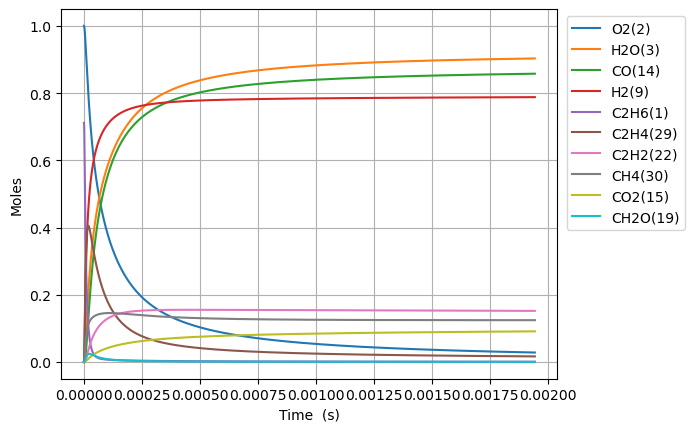

Source data for this figure (header and first rows):
Time (s), Volume (m^3), N2, Ne, C2H6(1), O2(2), H2O(3), C(4), CH(5), CH3(18), C2H5(31), CH4(30), H(6), C2H4(29), HO2(12), H2(9), C2H5O2(40), CH3O2(36), C2H3(28), H2O2(13), C2H2(22), OH(8), CH2O(19), HCO(16)
0.0, 0.2967, 3.76, 0.0, 0.7117, 1.0, 0.0, 0.0, 0.0, 0.0, 0.0, 0.0, 0.0, 0.0, 0.0, 0.0, 0.0, 0.0, 0.0, 0.0, 0.0, 0.0, 0.0, 0.0
1.1895187028054132e-19, 0.2967, 3.76, 0.0, 0.7117, 1.0, 4.5000243171398526e-42, 1.9624266603970256e-54, 3.290482959321266e-36, 4.0310131910543064e-16, 2.4114570867783604e-18, 1.6017148818229413e-23, 6.562526628696418e-19, 6.504115622489187e-30, 1.7552044238549525e-18, 1.9896860592251488e-30, 5.275232775174879e-32, 2.0194555774563224e-30, 1.1666736162479454e-48, 1.9503662370953582e-32, 1.4498151583115641e-58, 9.911797169966118e-31, 8.24205600927616e-31, 6.714941016251897e-47
3.3306523678551567e-19, 0.2967, 3.76, 0.0, 0.7117, 1.0, 5.342429113468799e-41, 2.3297929312757736e-53, 1.9874517073483265e-35, 1.128683693494993e-15, 6.752079843167632e-18, 4.484821965235859e-23, 1.8375074560486496e-18, 3.928485836075053e-29, 4.914572386794235e-18, 1.2017703797794401e-29, 3.186240596224938e-31, 1.2197511687728309e-29, 1.3850749173116394e-47, 1.1780212072056165e-31, 3.2431785165883665e-57, 5.986725490649135e-30, 4.978201829615064e-30, 7.971977974591017e-46
7.612919697954645e-19, 0.2967, 3.76, 0.0, 0.7117, 1.0, 5.2452286907516415e-40, 2.2874045155007608e-52, 9.568724444480459e-35, 2.579848442273266e-15, 1.543332535669906e-17, 1.0251117316588182e-22, 4.200017042461272e-18, 1.8913968231572308e-28, 1.1233308312674271e-17, 5.786007060338485e-29, 1.5340376910498216e-30, 5.872576819081168e-29, 1.3598747674090045e-46, 5.671665017473594e-31, 6.407974226680012e-56, 2.882350617010546e-29, 2.3967898875159007e-29, 7.826935248841882e-45
1.617745435815362e-18, 0.2967, 3.76, 0.0, 0.7117, 1.0, 4.639345419104619e-39, 2.0231833900844764e-51, 4.178913357071367e-34, 5.482177939826405e-15, 3.2795816386773474e-17, 2.178403275739878e-22, 8.925036215504947e-18, 8.260226841980815e-28, 2.387078016444024e-17, 2.5269012953314175e-28, 6.699545624771419e-30, 2.5647085832023193e-28, 1.2027938320539286e-45, 2.4769651211114066e-30, 1.1402647760426709e-54, 1.2587982405695747e-28, 1.0467411131970781e-28, 6.922835590741216e-44
3.330652367855157e-18, 0.2967, 3.76, 0.0, 0.7117, 1.0, 3.8996493830825083e-38, 1.7006075455711713e-50, 1.7446140638921577e-33, 1.1286836934919057e-14, 6.752079845896852e-17, 4.485116259144382e-22, 1.837507456246602e-17, 3.448482104321362e-27, 4.9145723867995744e-17, 1.0549315487051048e-27, 2.7969284176671125e-29, 1.0707153470168534e-27, 1.0110206902324836e-44, 1.0340841789082306e-29, 1.9232232096689733e-53, 5.255234859370934e-28, 4.369938096289272e-28, 5.819060446762844e-43
6.756466231934747e-18, 0.2967, 3.76, 0.0, 0.7117, 1.0, 3.1971681777587905e-37, 1.394260812667049e-49, 7.127317699556421e-33, 2.289615492504985e-14, 1.369707626515435e-16, 9.099061806922912e-22, 3.727515125988304e-17, 1.4088174613753456e-26, 9.969561127520104e-17, 4.309739592603989e-27, 1.1426365202620657e-28, 4.3742215577193546e-27, 8.28895846176436e-44, 4.22457128420033e-29, 3.1588998978447172e-52, 2.146934914080488e-27, 1.7852622999780782e-27, 4.770817328078531e-42
1.3608093960093928e-17, 0.2967, 3.76, 0.0, 0.7117, 1, 2.5891496850629987e-36, 1.1291085554428854e-48, 2.880975766128419e-32, 4.611479090509339e-14, 2.7587069122943307e-16, 1.8329031226358058e-21, 7.507530466869661e-17, 5.694665433936999e-26, 2.0079538608998866e-16, 1.742065650506289e-26, 4.618719507715009e-28, 1.768130290882647e-26, 6.712613484724487e-43, 1.7076392581582581e-28, 5.1207128635153267e-51, 8.678254187558925e-27, 7.216315656001024e-27, 3.86353156568733e-41
2.7311349416412286e-17, 0.2967, 3.76, 0.0, 0.7117, 1, 2.0839729183082958e-35, 9.088047967593127e-48, 1.158427681321156e-31, 9.255206286430832e-14, 5.536705491561702e-16, 3.679728336074053e-21, 1.5067561154224187e-16, 2.2897999285769415e-25, 4.0299493572107233e-16, 7.004769364815555e-26, 1.8571668009532194e-27, 7.109574130156974e-26, 5.4028953434468693e-42, 6.866342352359033e-28, 8.246750213158322e-50, 3.489487840055565e-26, 2.901648787255986e-26, 3.1097063263182796e-40
5.4717860329049e-17, 0.2967, 3.76, 0.0, 0.7117, 1, 1.6722570229693829e-34, 7.292586166612095e-47, 4.645813095495126e-31, 1.8542660677924957e-13, 1.1092702680934768e-15, 7.376704081155296e-21, 3.018762255130048e-16, 9.183121880833614e-25, 8.07394034989273e-16, 2.8092258136328324e-25, 7.448069516131058e-27, 2.8512572062293744e-25, 4.3354832936082727e-41, 2.75371038796987e-27, 1.323786050148477e-48, 1.3994406946889463e-25, 1.163690943494443e-25, 2.4953434885847693e-39
1.0953088215432245e-16, 0.2967, 3.76, 0.0, 0.7117, 1, 1.3398405771429107e-33, 5.842943264785657e-46, 1.860748460577093e-30, 3.7117569459517773e-13, 2.2204697183034194e-15, 1.4783956844135767e-20, 6.042774543492204e-16, 3.6780386666560014e-24, 1.6161922335498081e-15, 1.1251556117592508e-24, 2.983112703814342e-26, 1.1419900875993175e-24, 3.473662526424467e-40, 1.102920482904571e-26, 2.1215093967323799e-47, 5.605062220004436e-25, 4.660833556840002e-25, 1.999311365562477e-38
2.1915692580486932e-16, 0.2967, 3.76, 0.0, 0.7117, 1, 1.0726871412639717e-32, 4.6779074173719223e-45, 7.447842925722182e-30, 7.426738701712162e-13, 4.442868668064622e-15, 2.9651667461360646e-20, 1.209079915600411e-15, 1.472174009920837e-23, 3.2337886307674132e-15, 4.503554702413584e-24, 1.1940225070798755e-25, 4.570936440407614e-24, 2.7810422668834367e-39, 4.414556225389027e-26, 3.3971791893067945e-46, 2.2434856072469354e-24, 1.8655480735220174e-24, 1.600664770072718e-37
4.3840901310596305e-16, 0.2967, 3.76, 0.0, 0.7117, 1, 8.584757230400048e-32, 3.743747718923296e-44, 2.980107163092246e-29, 1.485670221100022e-12, 8.887666764952302e-15, 5.959990906080203e-20, 2.4186848524178307e-15, 5.890613784931633e-23, 6.468981425588764e-15, 1.8020085083168208e-23, 4.777645346244945e-25, 1.8289699505614012e-23, 2.225679205440753e-38, 1.766397512764409e-25, 5.437699203089798e-45, 8.976864687304787e-24, 7.46462230303974e-24, 1.2810183079179524e-36
8.769131877081505e-16, 0.2967, 3.76, 0.0, 0.7117, 1, 6.869110084892629e-31, 2.995567098875759e-43, 1.1922368112136748e-28, 2.9716629220645496e-12, 1.7777263748188747e-14, 1.2034767371913862e-19, 4.837894783312828e-15, 2.3566292075654415e-22, 1.2939367016776026e-14, 7.209207528243227e-23, 1.9113692653531105e-24, 7.31707061477274e-23, 1.7808818051589261e-37, 7.066740260297091e-25, 8.702089400726077e-44, 3.591330399633025e-23, 2.9863350042770433e-23, 1.0250093052639818e-35
1.7539215369125255e-15, 0.2967, 3.76, 0.0, 0.7117, 1, 5.495809814700785e-30, 2.3966814140063737e-42, 4.769334522656855e-28, 5.943648320421266e-12, 3.55564608725059e-14, 2.4524832886952477e-19, 9.676314874143518e-15, 9.427284991350375e-22, 2.5880138205328793e-14, 2.883917785517494e-22, 7.646099511099335e-24, 2.927066340654878e-22, 1.4248411737453907e-36, 2.826926162502677e-24, 1.3924760508036409e-42, 1.4366490649522278e-22, 1.1946312348764042e-22, 8.200853490583778e-35
3.5079382353212757e-15, 0.2967, 3.76, 0.0, 0.7117, 1, 4.396856514933068e-29, 1.9174364557943521e-41, 1.9078107539543167e-27, 1.1887619102845355e-11, 7.111486775251681e-14, 5.086701424723311e-19, 1.935315597196813e-14, 3.771068209636079e-21, 5.1761680607147293e-14, 1.1536141175317166e-21, 3.058564420140003e-23, 1.1708740891290012e-21, 1.1399277758843904e-35, 1.1308164784384458e-23, 2.2280753256058553e-41, 5.746830012979965e-22, 4.778719489800301e-22, 6.5609949558183416e-34
7.015971632138776e-15, 0.2967, 3.76, 0.0, 0.7117, 1, 3.5175686047410404e-28, 1.5339860566673616e-40, 7.63139280090632e-27, 2.3775560610536142e-11, 1.4223173203804123e-13, 1.0899957826235393e-18, 3.8706841832273954e-14, 1.5084585873517313e-20, 1.0352476550963631e-13, 4.614550852922725e-21, 1.223450788704456e-22, 4.683590921718991e-21, 9.119650234779044e-35, 4.5233579432452385e-23, 3.565012206957539e-40, 2.2987787043765066e-21, 1.9115267683034398e-21, 5.2489216770471975e-33
1.4032038425773777e-14, 0.2967, 3.76, 0.0, 0.7117, 1, 2.8140881218304018e-27, 1.2272041802964337e-39, 3.052583791697931e-26, 4.7551443397288165e-11, 2.844656627110699e-13, 2.470575112608006e-18, 7.741422821154123e-14, 6.033900639601495e-20, 2.0705093571002268e-13, 1.84583951747602e-20, 4.893853973078925e-22, 1.8734548481160765e-20, 7.29582527893141e-34, 1.8093615841429377e-22, 5.704095337714996e-39, 9.195207798449873e-21, 7.646185511727575e-21, 4.199188977221774e-32
2.806417201304378e-14, 0.2967, 3.76, 0.0, 0.7117, 1, 2.251283601527084e-26, 9.817704029803532e-39, 1.2210362222191252e-25, 9.510320805627403e-11, 5.68934332464803e-13, 6.103445954502493e-18, 1.5482905960493275e-13, 2.413576460056217e-19, 4.1410327769243326e-13, 7.383398819339023e-20, 1.9575523741430695e-21, 7.493852881240333e-20, 5.8367244656172745e-33, 7.237483156687093e-22, 9.126621047371044e-38, 3.678101381046532e-20, 3.058490286904416e-20, 3.3593739960875996e-31
5.6128439187583784e-14, 0.2967, 3.76, 0.0, 0.7117, 1, 1.8010318168796687e-25, 7.854206254151324e-38, 4.884129270142354e-25, 1.902067337161735e-10, 1.1378749056010212e-12, 1.685603623157252e-17, 3.0965895693301785e-13, 9.65436181767404e-19, 8.282079679838387e-13, 2.953369594976768e-19, 7.830236036129094e-21, 2.997545074073353e-19, 4.6694407975430604e-32, 2.8950006317238515e-21, 1.4602673637710734e-36, 1.4712439370771399e-19, 1.2233996467605085e-19, 2.6875117785461054e-30
1.1225697353666379e-13, 0.2967, 3.76, 0.0, 0.7117, 1, 1.440826938199e-24, 6.283405886948996e-37, 1.9536317607538407e-24, 3.804137704036862e-10, 2.2757689863728593e-12, 5.23086100834677e-17, 6.193196897693907e-13, 3.861774777714331e-18, 1.656417373873252e-12, 1.1813513853334558e-18, 3.132103698070663e-20, 1.1990165929993286e-18, 3.7356339688426834e-31, 1.1580017305087929e-20, 2.3364422289039727e-35, 5.884980376188896e-19, 4.89360817537602e-19, 2.1500199850433998e-29
2.245140422348238e-13, 0.2967, 3.76, 0.0, 0.7117, 1, 1.1526613611377002e-23, 5.026778934528594e-36, 7.814352564968518e-24, 7.608277852495901e-10, 4.5516088857892895e-12, 1.7900332237532933e-16, 1.2386449082829022e-12, 1.5447310053007962e-17, 3.3128362868806135e-12, 4.7254249075298514e-18, 1.2528465164377015e-19, 4.796045731302676e-18, 2.9886306397224128e-30, 4.632009909740384e-20, 3.73834488315552e-34, 2.3539913629282235e-18, 1.9574472071799284e-18, 1.7200290603285372e-28
4.4902817963114384e-13, 0.2967, 3.76, 0.0, 0.7117, 1, 9.22127759906261e-23, 4.021505422847249e-35, 3.1255984716691806e-23, 1.5216555808251013e-09, 9.103495635114379e-12, 6.555509364878e-16, 2.4773103576326228e-12, 6.179086881775116e-17, 6.62567451782647e-12, 1.8901836540441402e-17, 5.011421582813341e-19, 1.918399950658719e-17, 2.3910993480645039e-29, 1.8528045870935431e-19, 5.9814640947652145e-33, 9.415950172133968e-18, 7.829812856050906e-18, 1.3760426335518152e-27
6.735423170274638e-13, 0.2967, 3.76, 0.0, 0.7117, 1, 2.636706596202129e-22, 1.1499215561645725e-34, 6.641686548324311e-23, 2.282483142284502e-09, 1.3655589333932952e-11, 1.3552566712541083e-15, 3.715990820264766e-12, 1.3130797167352116e-16, 9.938513153720445e-12, 4.0166598672380016e-17, 1.0649321683231887e-18, 4.076572441260066e-17, 6.837395286769411e-29, 3.9372101677881938e-19, 2.2015956856449315e-32, 2.000886915929564e-17, 1.663838550678891e-17, 3.9346538493928944e-27
8.980564544237838e-13, 0.2967, 3.76, 0.0, 0.7117, 1, 5.56157294018034e-22, 2.4255869873507897e-34, 1.1329605301157278e-22, 3.043310469627979e-09, 1.8207889981246272e-11, 2.2781204577994015e-15, 4.954686297139042e-12, 2.2399967449209556e-16, 1.3251352194579511e-11, 6.85197972193457e-17, 1.816656907746107e-18, 6.954109608350778e-17, 1.4422786198475715e-28, 6.716417757364205e-19, 5.583768452073412e-32, 3.413273634425898e-17, 2.8383179290154527e-17, 8.299387035357957e-27
1e-12, 0.2967, 3.76, 0.0, 0.7117, 1, 7.305490721049567e-22, 3.1862366740410145e-34, 1.3760815085475488e-22, 3.3887738896408264e-09, 2.0274974366738125e-11, 2.7547904802100005e-15, 5.517135864440577e-12, 2.720728707418995e-16, 1.475558967889581e-11, 8.322459118561463e-17, 2.206523197068598e-18, 8.44646825948877e-17, 1.8945809937464517e-28, 8.157789400622522e-19, 7.909444976231883e-32, 4.145774383677859e-17, 3.447435507069665e-17, 1.0901833352193364e-26
1.3470847292164238e-12, 0.2967, 3.76, 0.0, 0.7117, 1, 1.519035777743188e-21, 6.625576462998786e-34, 2.3455365521887405e-22, 4.564964574859763e-09, 2.7312976968221782e-11, 4.647586101857084e-15, 7.432112491372e-12, 4.637757227308792e-16, 1.9877031226778556e-11, 1.4186258712532078e-16, 3.761184594834942e-18, 1.4397450217470037e-16, 3.939714309421414e-28, 1.3905490793914657e-18, 1.952697605519033e-31, 7.066735282634333e-17, 5.876394191441936e-17, 2.266849815533677e-26
1.7961130040090637e-12, 0.2967, 3.76, 0.0, 0.7117, 1, 3.178326669305837e-21, 1.3863974256677494e-33, 3.9889582783421357e-22, 6.08661781916533e-09, 3.6418824970325854e-11, 7.837682920691716e-15, 9.90959390630114e-12, 7.887818115767343e-16, 2.6502711748319656e-11, 2.412727996522346e-16, 6.396833799756657e-18, 2.44860479994717e-16, 8.24396132350427e-28, 2.364959883710512e-18, 4.879314820876403e-31, 1.2018642572239212e-16, 9.99423542298856e-17, 4.74306357371232e-26
2.2451412788017037e-12, 0.2967, 3.76, 0.0, 0.7117, 1, 5.7860142210990836e-21, 2.5240818542233336e-33, 6.093937463663176e-22, 7.608270141051193e-09, 4.5525488339106476e-11, 1.1907026966382515e-14, 1.2387134492676584e-11, 1.2051128585750958e-15, 3.312839386569787e-11, 3.6861296795707675e-16, 9.77298522139101e-18, 3.740876677188801e-16, 1.5009236124385276e-27, 3.613124455125003e-18, 1.0352117001999712e-30, 1.8361733614535159e-16, 1.5268977134696443e-16, 8.634668900704799e-26
3.1431978283869836e-12, 0.2967, 3.76, 0.0, 0.7117, 1, 1.5276725391814857e-20, 6.665527075680313e-33, 1.1717134147064571e-21, 1.0651571959631211e-08, 6.374131234805514e-11, 2.273868281933793e-14, 1.7342396940043086e-11, 2.317534158249959e-15, 4.6379762988976104e-11, 7.088414629272847e-16, 1.8793409559717003e-17, 7.193402699989456e-16, 3.963838392161035e-27, 6.947910630252861e-18, 3.7928357840397735e-30, 3.5308798781721394e-16, 2.9361895728561444e-16, 2.279879971598976e-25
4.0412543779722636e-12, 0.2967, 3.76, 0.0, 0.7117, 1, 3.167236672262368e-20, 1.382149804001496e-32, 1.9214010561162506e-21, 1.3694870031794708e-08, 8.196044789247682e-11, 3.714142073727805e-14, 2.229789981084554e-11, 3.80098105596747e-15, 5.963113859550822e-11, 1.1625169858564359e-15, 3.082163040308329e-17, 1.1796890000240682e-15, 8.219802523314868e-27, 1.1394556196717436e-17, 9.849009715118425e-30, 5.79060776911817e-16, 4.815374282387676e-16, 4.72689785014435e-25
5.8373674771428234e-12, 0.2967, 3.76, 0.0, 0.7117, 1, 9.516552164938982e-20, 4.1543581248612174e-32, 3.982490664685526e-21, 1.9781454938513064e-08, 1.184086518619831e-10, 7.66586145714888e-14, 3.2209627038230345e-11, 7.881143843389695e-15, 8.61339092612085e-11, 2.410189686329125e-15, 6.390092801353952e-17, 2.4455852690476252e-15, 2.4710225931714873e-26, 2.3622957583603784e-17, 4.365983342242644e-29, 1.2004849945807737e-15, 9.983270741233895e-16, 1.4203913514089483e-24
9.429593675483943e-12, 0.2967, 3.76, 0.0, 0.7117, 1, 4.091397484701341e-19, 1.787275712684325e-31, 1.0349516022581541e-20, 3.195457980226144e-08, 1.9134478889532216e-10, 1.9853939358008737e-13, 5.2035969448845476e-11, 2.0496750249319148e-14, 1.3913952843857665e-10, 6.2669936627853076e-15, 1.6615538050122089e-16, 6.3578985558619975e-15, 1.06348112110866e-25, 6.142010239219734e-17, 3.2207302887432747e-28, 3.121217308028181e-15, 2.5957426684693733e-15, 6.1076199515355635e-24
1e-11, 0.2967, 3.76, 0.0, 0.7117, 1, 4.978427213686017e-19, 2.175196477497234e-31, 1.1635406902506934e-20, 3.388753369249213e-08, 2.0293112458127876e-10, 2.2314856338149351e-13, 5.518453105622868e-11, 2.3047045102385517e-14, 1.4755625196298908e-10, 7.046464367557152e-15, 1.8682123521059307e-16, 7.148411168795883e-15, 1.2944711063875687e-25, 6.905830690848738e-17, 4.437663933920513e-28, 3.5093568083860585e-15, 2.9185667294145404e-15, 7.432162244039736e-24
1.6614046072166184e-11, 0.2967, 3.76, 0.0, 0.7117, 1, 2.303826618891561e-18, 1.007719656022493e-30, 3.2046788992557875e-20, 5.63006497356808e-08, 3.373759609110782e-10, 6.136839233474273e-13, 9.170022244665162e-11, 6.356704241244593e-14, 2.451510784659418e-10, 1.9427869053620773e-14, 5.150845999709684e-16, 1.970243164135039e-14, 6.001333701716492e-25, 1.9037536237988397e-16, 3.405522144998169e-27, 9.673990053914362e-15, 8.046141556666782e-15, 3.440333390742269e-23
3.0982950865530666e-11, 0.2967, 3.76, 0.0, 0.7117, 1, 1.529706479535636e-17, 6.708218404327793e-30, 1.1116632893420123e-19, 1.0499207045230696e-07, 6.30073759710221e-10, 2.129494839392435e-12, 1.7107513221932503e-10, 2.2120822614623245e-13, 4.5717542753437594e-10, 6.755049046259206e-14, 1.790926755250237e-15, 6.84541216208482e-14, 4.001977042325513e-24, 6.617299110442999e-16, 4.410061155198432e-26, 3.3623125885770636e-14, 2.7971116355638745e-14, 2.2859337015961204e-22
4.5351855658895145e-11, 0.2967, 3.76, 0.0, 0.7117, 1, 4.59627288512338e-17, 2.0201620514921166e-29, 2.3775281674572327e-19, 1.536825323355247e-07, 9.236186531515102e-10, 4.559322285670763e-12, 2.505120847709346e-10, 4.743719363554257e-13, 6.692014449897749e-10, 1.4475640568445118e-13, 3.837808276548766e-15, 1.466004763057011e-13, 1.2063183613154875e-23, 1.4176768442171407e-15, 1.7721343381142046e-25, 7.202824948298926e-14, 5.993081176969526e-14, 6.8718912177298e-22
5.972076045225963e-11, 0.2967, 3.76, 0.0, 0.7117, 1, 1.0184491194571169e-16, 4.4866441624782676e-29, 4.115745883287418e-19, 2.023720354318848e-07, 1.2180103923752199e-09, 7.903148908922109e-12, 3.3001131900954734e-10, 8.233213518873965e-13, 8.812291350748537e-10, 2.5106728752879674e-13, 6.656279227279227e-15, 2.5411055660280983e-13, 2.6812779263889644e-23, 2.458216732705384e-15, 4.86637034604913e-25, 1.248863903882078e-13, 1.0392868892108148e-13, 1.5234037660219045e-21
7.408966524562412e-11, 0.2967, 3.76, 0.0, 0.7117, 1, 1.9074142600670456e-16, 8.422551517069822e-29, 6.323932424029673e-19, 2.510605797893421e-07, 1.51324872037029e-09, 1.2160956890497362e-11, 4.0957308176346085e-10, 1.2683284926151939e-12, 1.0932585021783034e-09, 3.8650562669324713e-13, 1.0246906682267557e-14, 3.909524117064383e-13, 5.037213779785361e-23, 3.7833502103223934e-15, 1.0864771258670576e-24, 1.921944865668769e-13, 1.5996830876925818e-13, 2.8544684727450635e-21
9.999999999999999e-11, 0.2967, 3.76, 0.0, 0.7117, 1, 4.576366890039326e-16, 2.029484938102073e-28, 1.148656126974261e-18, 3.388544433729754e-07, 2.0477680847629403e-09, 2.214869226879848e-11, 5.531994234067753e-10, 2.3143610306500047e-12, 1.4755989135620532e-09, 7.044155297352797e-13, 1.8674845790673524e-14, 7.11747629940119e-13, 1.2153377869118748e-22, 6.892149648477569e-15, 3.3681961465588805e-24, 3.500779779760568e-13, 2.914652260866336e-13, 6.854446142692522e-21
1.0282747483235307e-10, 0.2967, 3.76, 0.0, 0.7117, 1, 4.964828972650626e-16, 2.2027352570799046e-28, 1.2141435112655852e-18, 3.484347924649271e-07, 2.1062641907497792e-09, 2.3418451042317157e-11, 5.688851070786659e-10, 2.4475241784472203e-12, 1.5173222837266597e-09, 7.448485449237896e-13, 1.974672415490702e-14, 7.525131587979695e-13, 1.31926015818914e-22, 7.287400374479394e-15, 3.739247063966076e-24, 3.7014923409662056e-13, 3.081858795025761e-13, 7.436937081842526e-21
1.3156528441908204e-10, 0.2967, 3.76, 0.0, 0.7117, 1, 1.025703180308189e-15, 4.571742679258687e-28, 1.9811114937182917e-18, 4.458051707457234e-07, 2.7026630061120694e-09, 3.8331662223100455e-11, 7.284501373333419e-10, 4.014139432122436e-12, 1.9413928248766323e-09, 1.2199670503079794e-12, 3.234177814705517e-14, 1.2310270349421937e-12, 2.7417945858760897e-22, 1.1929832652142675e-14, 9.556847877419729e-24, 6.058680674220365e-13, 5.046117680191769e-13, 1.5378360485565443e-20
1.6030309400581102e-10, 0.2967, 3.76, 0.0, 0.7117, 1, 1.844194441872076e-15, 8.25730780248029e-28, 2.9313234220224492e-18, 5.431717150346728e-07, 3.302443002268164e-09, 5.690044044888121e-11, 8.882702506442462e-10, 5.970468573235337e-12, 2.3654701627688047e-09, 1.812054009073346e-12, 4.803679607437078e-14, 1.826225382435672e-12, 4.958900360482729e-22, 1.771065275642124e-14, 2.0503642670048835e-23, 8.993253913666317e-13, 7.492754323144501e-13, 2.7675532623695506e-20
1.8904090359253999e-10, 0.2967, 3.76, 0.0, 0.7117, 1, 3.017162029134202e-15, 1.3570556134602473e-27, 4.0628457882078656e-18, 6.405344257303856e-07, 3.905602036724013e-09, 7.912463706040065e-11, 1.048347503874892e-09, 8.318784953180936e-12, 2.789554334280018e-09, 2.521302446639624e-12, 6.683642840535605e-14, 2.537842491083439e-12, 8.16146090725791e-22, 2.4629866499349228e-14, 3.91390619243587e-23, 1.2504959813289758e-12, 1.0422057424491331e-12, 4.532101643542895e-20
2.4651652276599793e-10, 0.2967, 3.76, 0.0, 0.7117, 1, 6.6764867845850895e-15, 3.0314517219664394e-27, 6.862565505402441e-18, 8.352483478656069e-07, 5.122049023954322e-09, 1.345387151987081e-10, 1.3692812958453016e-09, 1.4200090559463168e-11, 3.6377433199948245e-09, 4.292036841814726e-12, 1.137671215884024e-13, 4.309318256454151e-12, 1.8289543759223794e-21, 4.188349815008677e-14, 1.1362380658919322e-22, 2.1258812564609035e-12, 1.7729750273234893e-12, 1.0049493535530876e-19
2.9824458002211005e-10, 0.2967, 3.76, 0.0, 0.7117, 1, 1.1814420700865525e-14, 5.408141224734557e-27, 9.984073340297873e-18, 1.0104777707511678e-06, 6.2283868951706546e-09, 1.9691147390255348e-10, 1.659021017979226e-09, 2.0855894430669432e-11, 4.40113713696473e-09, 6.288297715128622e-12, 1.6666695389938895e-13, 6.29923284742935e-12, 3.2721789683370578e-21, 6.130513187090757e-14, 2.437250405766616e-22, 3.1108655288887258e-12, 2.596014076779055e-12, 1.7815784380994564e-19
3.4997263727822217e-10, 0.2967, 3.76, 0.0, 0.7117, 1, 1.9081755111658877e-14, 8.803782407496345e-27, 1.3664823799079254e-17, 1.1856947787659639e-06, 7.3456407151814035e-09, 2.7112554953632665e-10, 1.9496247055978964e-09, 2.8815914493604143e-11, 5.164553652293585e-09, 8.667140692282325e-12, 2.2969431358672597e-13, 8.662369125563854e-12, 5.341846845622608e-21, 8.441525390164605e-14, 4.622361232837244e-22, 4.282467028787912e-12, 3.5758609448537384e-12, 2.882714380822155e-19
4.017006945343343e-10, 0.2967, 3.76, 0.0, 0.7117, 1, 2.884655008020665e-14, 1.341107237964551e-26, 1.7894549769246987e-17, 1.3608993741419185e-06, 8.473798460653103e-09, 3.571801012560324e-10, 2.2411038875651436e-09, 3.8092967313499935e-11, 5.9279930761231236e-09, 1.142971098827328e-11, 3.028744321169145e-13, 1.1397243570167002e-11, 8.160546785318347e-21, 1.1121390112384043e-13, 8.022425302067731e-22, 5.640547609723047e-12, 4.71267136841308e-12, 4.365806830222515e-19
5.051568090465585e-10, 0.2967, 3.76, 0.0, 0.7117, 1, 5.733951372046855e-14, 2.706174572092422e-26, 2.796110258657182e-17, 1.711271335864688e-06, 1.076277781349156e-08, 5.64807269293722e-10, 2.826734651304865e-09, 6.064936239152715e-11, 7.454941492971758e-09, 1.8110718739066536e-11, 4.797918328553893e-13, 1.7976309681934444e-11, 1.6564106960808117e-20, 1.7587692660058966e-13, 2.0162341178928005e-21, 8.915602258291435e-12, 7.457794007257097e-12, 8.710310307030158e-19
6.086129235587828e-10, 0.2967, 3.76, 0.0, 0.7117, 1, 1.0023395074464097e-13, 4.798833015993822e-26, 4.010520520778975e-17, 2.061593673656725e-06, 1.3095229298286703e-08, 8.197862508951445e-10, 3.4160049509284603e-09, 8.862738476800154e-11, 8.981984077665454e-09, 2.6340787970913976e-11, 6.976150406542844e-13, 2.6024671679257147e-11, 2.9548252598822886e-20, 2.552945266528245e-13, 4.260071827634209e-21, 1.2934950352463871e-11, 1.0832594434817951e-11, 1.5282488711392463e-18
7.12069038071007e-10, 0.2967, 3.76, 0.0, 0.7117, 1, 1.6046682099504586e-13, 7.788275001772854e-26, 5.425111709642741e-17, 2.4118664051600347e-06, 1.547105770172316e-08, 1.1221103202437393e-09, 4.009005941449459e-09, 1.221291356823939e-10, 1.0509122527047462e-08, 3.6129624155120965e-11, 9.565352378901376e-13, 3.553065837850327e-11, 4.824611596351822e-20, 3.494670380644899e-13, 7.996146533626287e-21, 1.7697533742433883e-11, 1.483826055190314e-11, 2.455591453387906e-18
8.155251525832313e-10, 0.2967, 3.76, 0.0, 0.7117, 1, 2.409709820803725e-13, 1.1849905006433857e-25, 7.032590797286742e-17, 2.762089547917569e-06, 1.7890168279621415e-08, 1.4717727536746957e-09, 4.6058282632035106e-09, 1.6125649313016915e-10, 1.2036358544656642e-08, 4.748717834590576e-11, 1.2567387708880115e-12, 4.6482691193332847e-11, 7.386211345352479e-20, 4.583948167986311e-13, 1.377956824442403e-20, 2.3202316281443713e-11, 1.947595632408062e-11, 3.701062857692935e-18
9.189812670954555e-10, 0.2967, 3.76, 0.0, 0.7117, 1, 3.4467516514247207e-13, 1.7164885437496977e-25, 8.825934288071771e-17, 3.1122631193748193e-06, 2.035246675658155e-08, 1.8687668299549845e-09, 5.206562043096956e-09, 2.0611110955909423e-10, 1.3563693840556563e-08, 6.042364414668352e-11, 1.5984072502748979e-12, 5.886928347071084e-11, 1.0767270696945789e-19, 5.820782379459092e-13, 2.2259066550752125e-20, 2.944828382613513e-11, 2.4746823290752835e-11, 5.313320418197211e-18
9.999999999999999e-10, 0.2967, 3.76, 0.0, 0.7117, 1, 4.439811480750126e-13, 2.2322540541201785e-25, 1.0355707719312114e-16, 3.386457058157058e-06, 2.2310839260712128e-08, 2.212704157993548e-09, 5.679798796478476e-09, 2.453022251949361e-10, 1.4759853749849504e-08, 7.166360972875625e-11, 1.8950411092446176e-12, 6.95637156680629e-11, 1.4074136861267303e-19, 6.892400684621906e-13, 3.1257192154922844e-20, 3.4856488518192896e-11, 2.9317361800438584e-11, 6.863907033071996e-18
1.125893496119904e-09, 0.2967, 3.76, 0.0, 0.7117, 1, 6.333797131564289e-13, 3.2303580804762446e-25, 1.2943310412098957e-16, 3.812461617723168e-06, 2.5406252490971968e-08, 2.8047230377302918e-09, 6.420122094843054e-09, 3.134076760627617e-10, 1.6618669137559092e-08, 9.107521174869732e-11, 2.406843898698446e-12, 8.790062596315583e-11, 2.053310656119413e-19, 8.737135979651222e-13, 5.035047678201093e-20, 4.4159820878343865e-11, 3.719253897968107e-11, 9.835971323666802e-18
1.3328057251443525e-09, 0.2967, 3.76, 0.0, 0.7117, 1, 1.0499318363015353e-12, 5.475338260405769e-25, 1.7726013872836349e-16, 4.512462037891344e-06, 3.063166988546575e-08, 3.929925221921693e-09, 7.65039706660294e-09, 4.448276334161867e-10, 1.967406222509656e-08, 1.2817061613252545e-10, 3.383207567920188e-12, 1.2253458303253744e-10, 3.5290398795835234e-19, 1.2243764989042844e-12, 9.93606985439964e-20, 6.182446777579429e-11, 5.218412983769685e-11, 1.6426132202652822e-17
1.539717954168801e-09, 0.2967, 3.76, 0.0, 0.7117, 1, 1.6176230134430966e-12, 8.613303285893096e-25, 2.312650155149906e-16, 5.2122645160973695e-06, 3.602798119983582e-08, 5.244319698787455e-09, 8.89808997644986e-09, 6.011762797797266e-10, 2.272988700981338e-08, 1.7179990170384065e-10, 4.528790702403748e-12, 1.626824628927946e-10, 5.632933766839659e-19, 1.6340706278608188e-12, 1.7794530969181227e-19, 8.24348969042881e-11, 6.973001066413084e-11, 2.5497424625069554e-17
1.7466301831932495e-09, 0.2967, 3.76, 0.0, 0.7117, 1, 2.3596884875150867e-12, 1.2812072082906142e-24, 2.910059216318683e-16, 5.911869187138957e-06, 4.1594455816564713e-08, 6.747852821494783e-09, 1.016389607281111e-08, 7.832554911496156e-10, 2.5786157495057115e-08, 2.220567839848259e-10, 5.844819126763021e-12, 2.08256946078229e-10, 8.506497715115704e-19, 2.102799976796835e-12, 2.9635179422227844e-19, 1.0598412584458845e-10, 8.983830932155356e-11, 3.747473865030411e-17
1.953542412217698e-09, 0.2967, 3.76, 0.0, 0.7117, 1, 3.29931012656097e-12, 1.8244641701194756e-24, 3.560721797474505e-16, 6.611276184421775e-06, 4.733037016136862e-08, 8.440470979652056e-09, 1.1448502932141551e-08, 9.9186376040192e-10, 2.8842887779048984e-08, 2.790386043801152e-10, 7.332454463415439e-12, 2.591720621874754e-10, 1.230411923911428e-18, 2.630568843904294e-12, 4.664583805124692e-19, 1.3246551572138673e-10, 1.1251687992167595e-10, 5.2794541344441934e-17
2.160454641242147e-09, 0.2967, 3.76, 0.0, 0.7117, 1, 4.4596188800588465e-12, 2.508859289610336e-24, 4.260822116128708e-16, 7.310485639978507e-06, 5.323500765951252e-08, 1.0322120599100891e-08, 1.2752590516928293e-08, 1.227796218067269e-09, 3.190009205356859e-08, 3.428463029843634e-10, 8.992796078352922e-12, 3.153431739886847e-10, 1.7193502023093064e-18, 3.2173818361835716e-12, 7.018174854695323e-19, 1.6187277060047214e-10, 1.3777331258146445e-10, 7.190520769242377e-17
... 1,189 more rows
